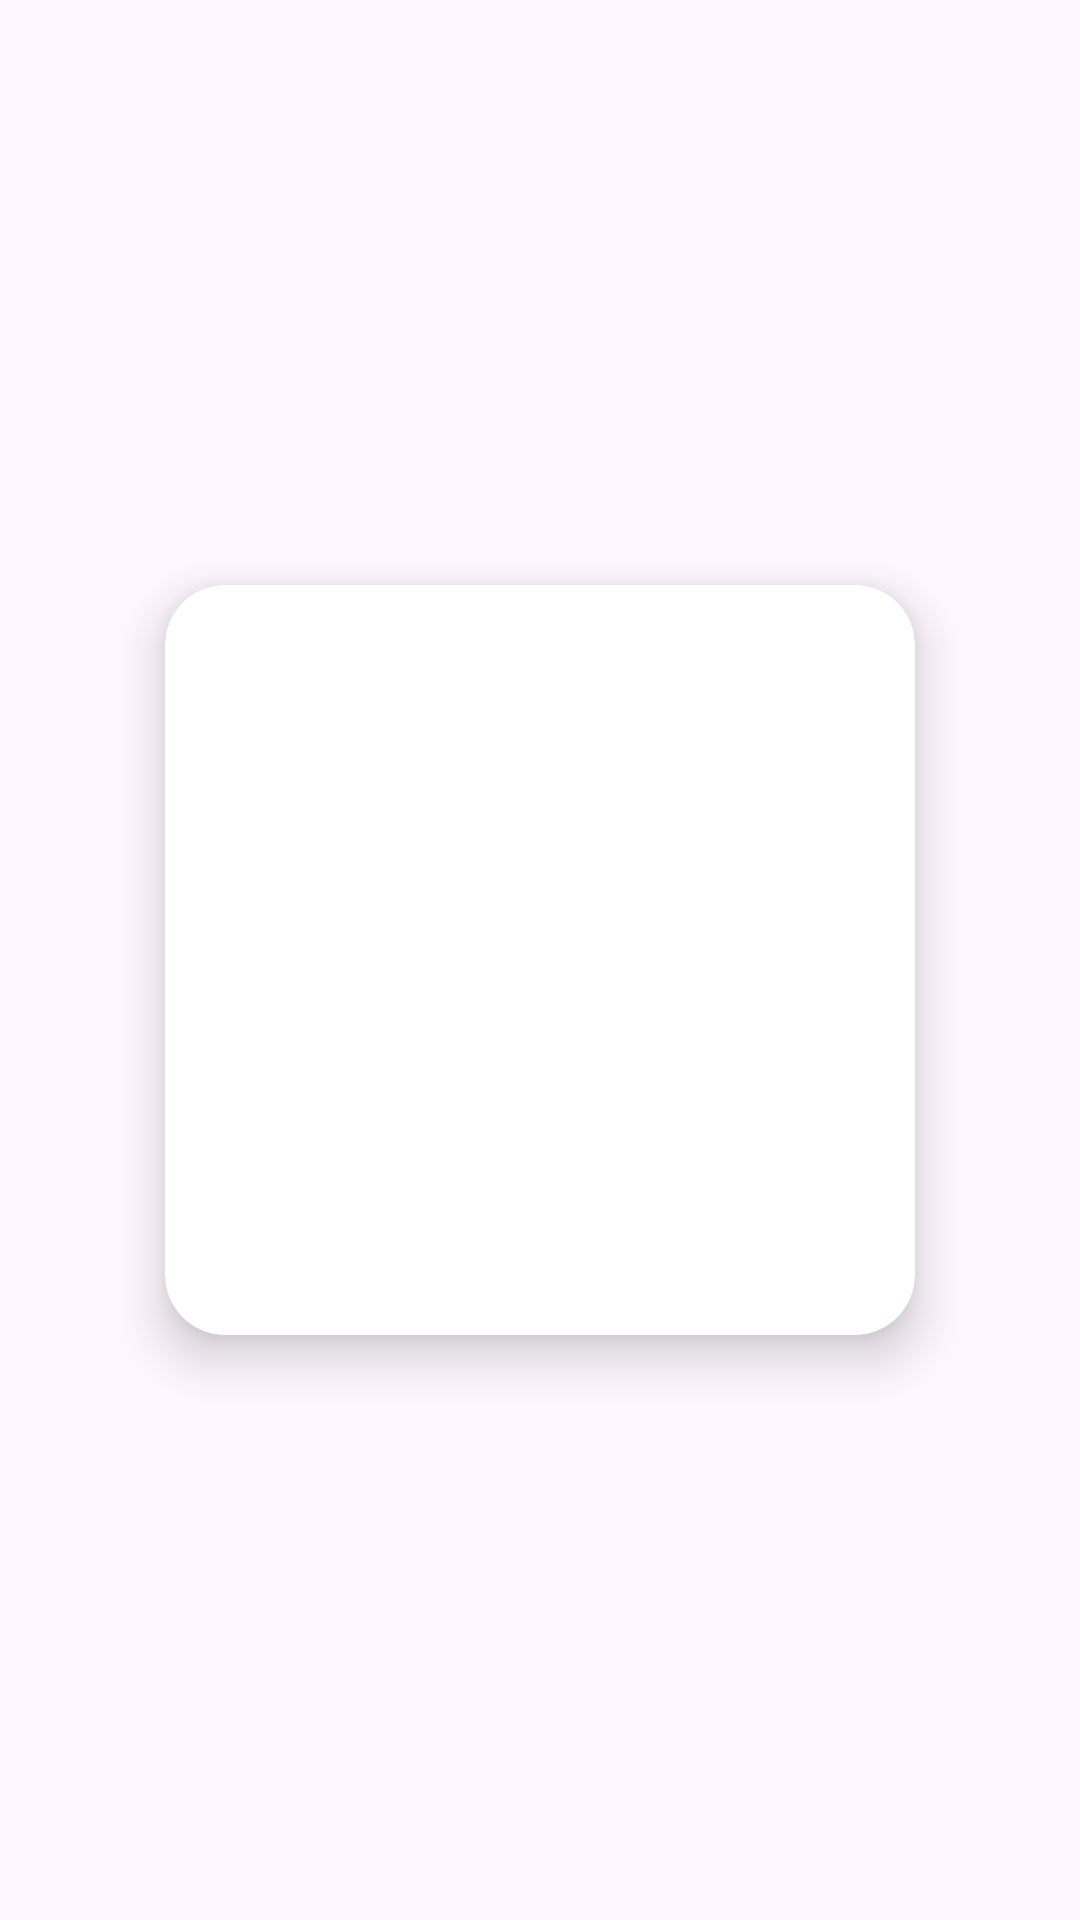

The Android layout XML behind this screen, and the referenced resources:
<!-- AndroidManifest.xml: application theme Theme.FitnessUltimate -->
<!-- res/layout/activity_splash.xml -->
<?xml version="1.0" encoding="utf-8"?>
<androidx.constraintlayout.widget.ConstraintLayout xmlns:android="http://schemas.android.com/apk/res/android"
    xmlns:app="http://schemas.android.com/apk/res-auto"
    xmlns:tools="http://schemas.android.com/tools"
    android:id="@+id/main"
    android:layout_width="match_parent"
    android:layout_height="match_parent"
    tools:context=".loginSignup.SplashActivity">

    <androidx.cardview.widget.CardView
        android:layout_width="250sp"
        android:layout_height="250sp"
        app:cardCornerRadius="20dp"
        app:cardElevation="10dp"
        app:layout_constraintTop_toTopOf="parent"
        app:layout_constraintStart_toStartOf="parent"
        app:layout_constraintEnd_toEndOf="parent"
        app:layout_constraintBottom_toBottomOf="parent">

        <ImageView
            android:id="@+id/appLogo"
            android:layout_width="match_parent"
            android:layout_height="match_parent"
            android:scaleType="centerCrop"
            android:src="@drawable/hi" />

    </androidx.cardview.widget.CardView>

</androidx.constraintlayout.widget.ConstraintLayout>
<!-- resources referenced by this layout -->
<resources>
  <style name="Theme.FitnessUltimate" parent="Base.Theme.FitnessUltimate" />
  <style name="Base.Theme.FitnessUltimate" parent="Theme.Material3.DayNight.NoActionBar">
          
          
      </style>
</resources>
